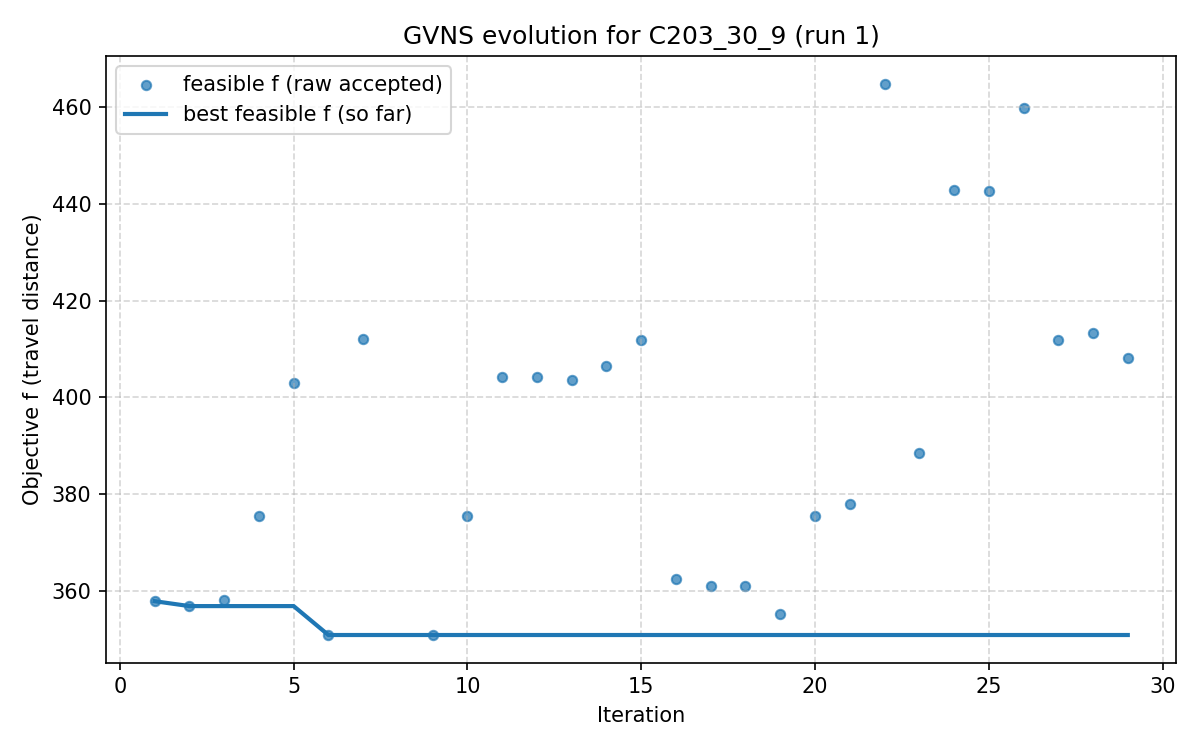

The file beside this chart, header and first rows:
iter, F, f, PenT, PenH, PenS, elapsed
1, 357.9, 357.9, 0.0, 0.0, 0, 4.5299530029296875e-06
2, 356.9, 356.9, 0.0, 0.0, 0, 16.58
3, 358.1, 358.1, 0.0, 0.0, 0, 19.1
4, 375.4, 375.4, 0.0, 0.0, 0, 31.14
5, 403, 403, 0.0, 0.0, 0, 35.04
6, 350.9, 350.9, 0.0, 0.0, 0, 41.22
7, 412.1, 412.1, 0.0, 0.0, 0, 52.3
8, 376.8, 373.3, 52.49, 0.0, 0, 57.9
9, 350.9, 350.9, 0.0, 0.0, 0, 64.62
10, 375.4, 375.4, 0.0, 0.0, 0, 69.75
11, 404.1, 404.1, 0.0, 0.0, 0, 83.06
12, 404.1, 404.1, 0.0, 0.0, 0, 91.88
13, 403.6, 403.6, 0.0, 0.0, 0, 93.47
14, 406.6, 406.6, 0.0, 0.0, 0, 97.37
15, 411.8, 411.8, 0.0, 0.0, 0, 100.9
16, 362.5, 362.5, 0.0, 0.0, 0, 105.6
17, 361, 361, 0.0, 0.0, 0, 112.1
18, 361, 361, 0.0, 0.0, 0, 119.1
19, 355.2, 355.2, 0.0, 0.0, 0, 122.2
20, 375.4, 375.4, 0.0, 0.0, 0, 127.1
21, 378, 378, 0.0, 0.0, 0, 135.3
22, 464.9, 464.9, 0.0, 0.0, 0, 139.3
23, 388.5, 388.5, 0.0, 0.0, 0, 149.1
24, 442.9, 442.9, 0.0, 0.0, 0, 164.1
25, 442.8, 442.8, 0.0, 0.0, 0, 171.4
26, 459.8, 459.8, 0.0, 0.0, 0, 174.6
27, 412, 412, 0.0, 0.0, 0, 177.9
28, 413.4, 413.4, 0.0, 0.0, 0, 185.7
29, 408.2, 408.2, 0.0, 0.0, 0, 195.2
